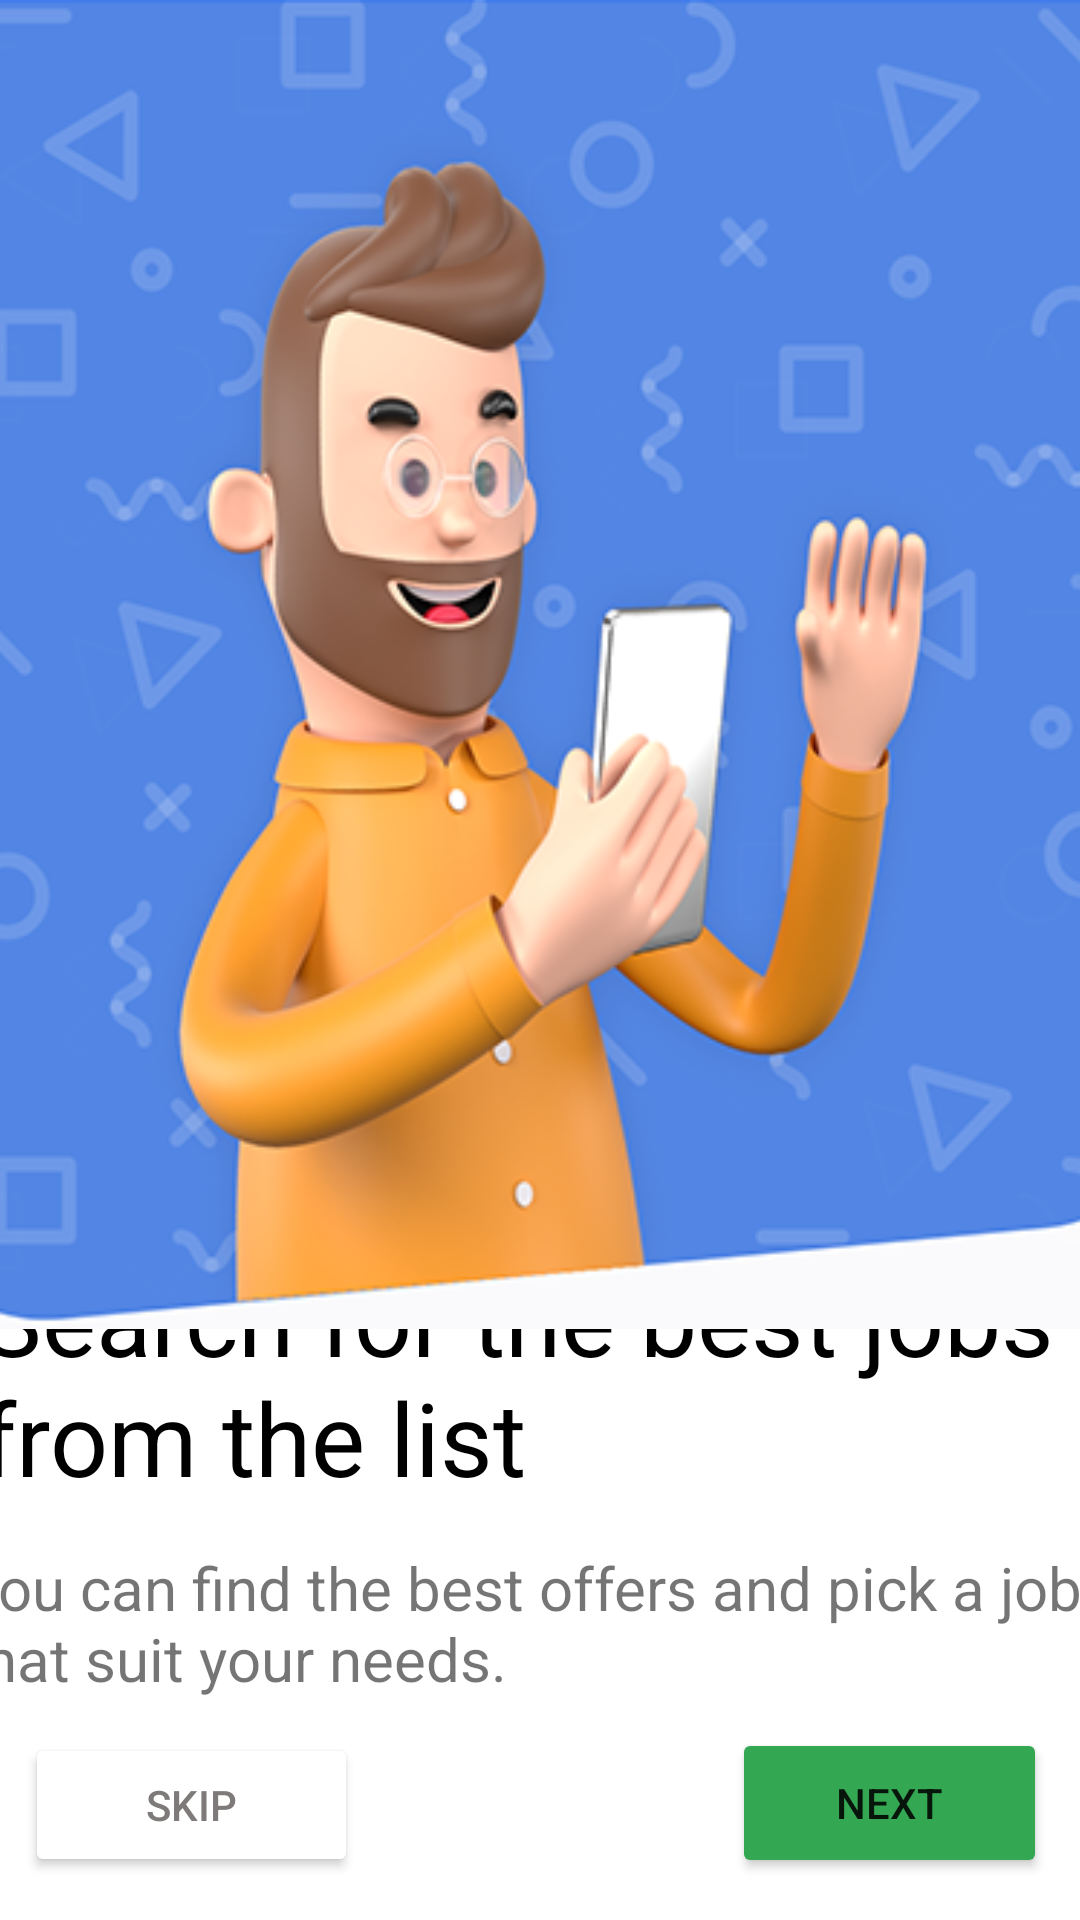

Produce the Android XML layout that renders to this screen, including the resource entries it uses.
<!-- AndroidManifest.xml: application theme Theme.AppTest -->
<!-- res/layout/activity_welcome2.xml -->
<?xml version="1.0" encoding="utf-8"?>
<androidx.constraintlayout.widget.ConstraintLayout xmlns:android="http://schemas.android.com/apk/res/android"
    xmlns:app="http://schemas.android.com/apk/res-auto"
    xmlns:tools="http://schemas.android.com/tools"
    android:layout_width="match_parent"
    android:layout_height="match_parent"
    tools:context=".Welcome2">

    <Button
        android:id="@+id/button7"
        android:layout_width="111dp"
        android:layout_height="48dp"
        android:backgroundTint="#FFFFFF"
        android:text="skip"
        android:textColor="#7F7A7A"
        app:layout_constraintBottom_toBottomOf="parent"
        app:layout_constraintEnd_toEndOf="parent"
        app:layout_constraintHorizontal_bias="0.033"
        app:layout_constraintStart_toStartOf="parent"
        app:layout_constraintTop_toTopOf="parent"
        app:layout_constraintVertical_bias="0.976" />

    <Button
        android:id="@+id/button3"
        android:layout_width="105dp"
        android:layout_height="50dp"
        android:backgroundTint="#34A753"
        android:text="Next"
        android:textSize="14sp"

        app:layout_constraintBottom_toBottomOf="parent"
        app:layout_constraintEnd_toEndOf="parent"
        app:layout_constraintHorizontal_bias="0.957"
        app:layout_constraintStart_toStartOf="parent"
        app:layout_constraintTop_toTopOf="parent"
        app:layout_constraintVertical_bias="0.976" />

    <TextView
        android:id="@+id/textView15"
        android:layout_width="385dp"
        android:layout_height="103dp"
        android:text="You can find the best offers and pick a job that suit your needs."
        android:textSize="20sp"
        app:layout_constraintBottom_toBottomOf="parent"
        app:layout_constraintEnd_toEndOf="parent"
        app:layout_constraintStart_toStartOf="parent"
        app:layout_constraintTop_toTopOf="parent"
        app:layout_constraintVertical_bias="0.96" />

    <TextView
        android:id="@+id/textView9"
        android:layout_width="381dp"
        android:layout_height="143dp"
        android:text="Search for the best jobs from the list "
        android:textColor="#000000"
        android:textSize="34sp"
        app:layout_constraintBottom_toBottomOf="parent"
        app:layout_constraintEnd_toEndOf="parent"
        app:layout_constraintHorizontal_bias="0.333"
        app:layout_constraintStart_toStartOf="parent"
        app:layout_constraintTop_toTopOf="parent"
        app:layout_constraintVertical_bias="0.838" />

    <ImageView
        android:id="@+id/imageView5"
        android:layout_width="639dp"
        android:layout_height="443dp"
        app:layout_constraintBottom_toBottomOf="parent"
        app:layout_constraintEnd_toEndOf="parent"
        app:layout_constraintStart_toStartOf="parent"
        app:layout_constraintTop_toTopOf="parent"
        app:layout_constraintVertical_bias="0.0"
        app:srcCompat="@drawable/welcome2img" />
</androidx.constraintlayout.widget.ConstraintLayout>
<!-- resources referenced by this layout -->
<resources>
  <!-- drawable welcome2img: png bitmap (drawable-v24, 154662 bytes) -->
  <style name="Theme.AppTest" parent="Theme.MaterialComponents.DayNight.DarkActionBar">
          
          <item name="colorPrimary">@color/black</item>
          <item name="colorPrimaryVariant">@color/purple_700</item>
          <item name="colorOnPrimary">@color/white</item>
          
          <item name="colorSecondary">@color/teal_200</item>
          <item name="colorSecondaryVariant">@color/teal_700</item>
          <item name="colorOnSecondary">@color/black</item>
          
          <item name="android:statusBarColor">@color/black</item>
          
      </style>
  <!-- not gathered from this repository: default colours our renderer supplied (Android Studio template values) -->
  <color name="purple_700">#FF3700B3</color>
  <color name="teal_200">#FF03DAC5</color>
  <color name="teal_700">#FF018786</color>
  <color name="black">#FF000000</color>
  <color name="white">#FFFFFFFF</color>
</resources>
